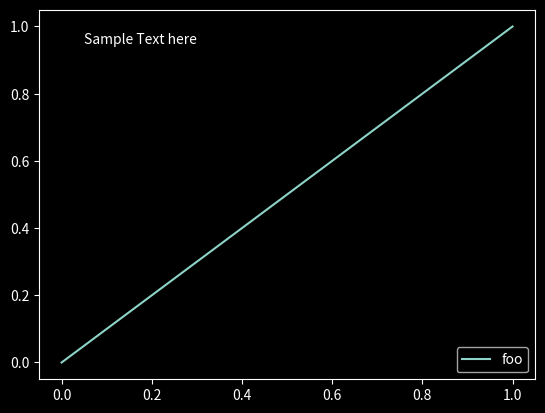

The matplotlib source for this figure:
import matplotlib.pyplot as plt
import matplotlib as mpl
plt.style.use('dark_background')

plt.figure()
plt.plot([0, 1], label="foo") # Have the label in the legend be “foo”
plt.text(.05, .95, "Sample Text here")  # Create a text object with the specified text
plt.legend() # Create the legend

plt.show() #Show the graph
